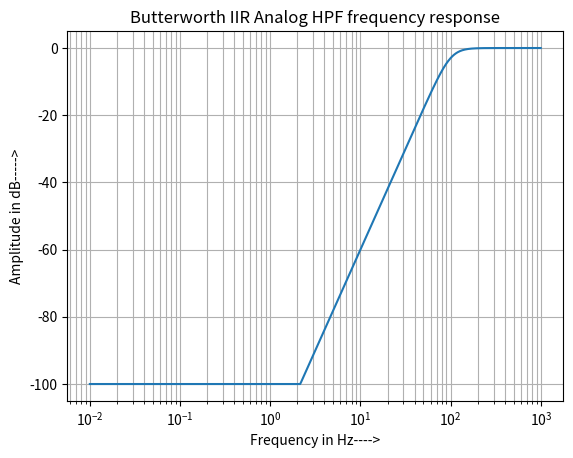
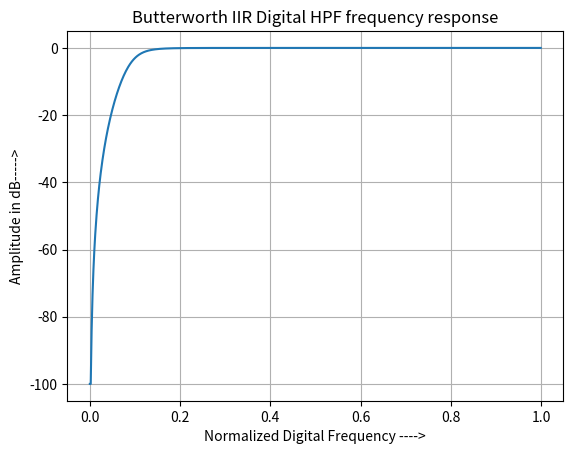

These charts were generated, in order, by the following Python code:
#IIR Analog and Digital Butterworth HPF filter design
from scipy import signal
import numpy as np
import matplotlib.pyplot as plt
from pylab import clf
#Analog High pass butterworth filter, order =3, fc=100Hz
#b = numerator coefficients, a = denominator coefficients
#w = frequency variable, h= frequency response
b,a = signal.iirfilter(3,100,btype ='high',analog=True, ftype ='butter')
w,h = signal.freqs(b,a,1000)

fig1 = plt.figure(1)
ax = fig1.add_subplot(1,1,1)
ax.semilogx(w,20*np.log10(np.maximum(abs(h),1e-5)))
ax.set_title('Butterworth IIR Analog HPF frequency response')
ax.set_xlabel('Frequency in Hz---->')
ax.set_ylabel('Amplitude in dB----->')
#ax.axis((10,1000,-100,10))
ax.grid(which='both',axis='both')
plt.show()

#Digital High pass butterworth filter, order =3, fc=100Hz
fs =1000
sos = signal.iirfilter(3,100/fs,btype ='high',analog=False, ftype ='butter',output='sos')
w,h = signal.sosfreqz(sos,1000)


fig2 = plt.figure(2)
clf()
ax = fig2.add_subplot(1,1,1)
ax.plot(w/np.pi,20*np.log10(np.maximum(abs(h),1e-5)))
ax.set_title('Butterworth IIR Digital HPF frequency response')
ax.set_xlabel('Normalized Digital Frequency ---->')
ax.set_ylabel('Amplitude in dB----->')
#ax.axis((10,1000,-100,10))
ax.grid(which='both',axis='both')
plt.show()

#Result
##>>> b
##array([1., 0., 0., 0.])
##>>> a
##array([1.e+00, 2.e+02, 2.e+04, 1.e+06])
##>>> sos
##array([[ 0.72944072, -0.72944072,  0.        ,  1.        , -0.72654253,
##         0.        ],
##       [ 1.        , -2.        ,  1.        ,  1.        , -1.64755222,
##         0.73233892]])
##>>> 
